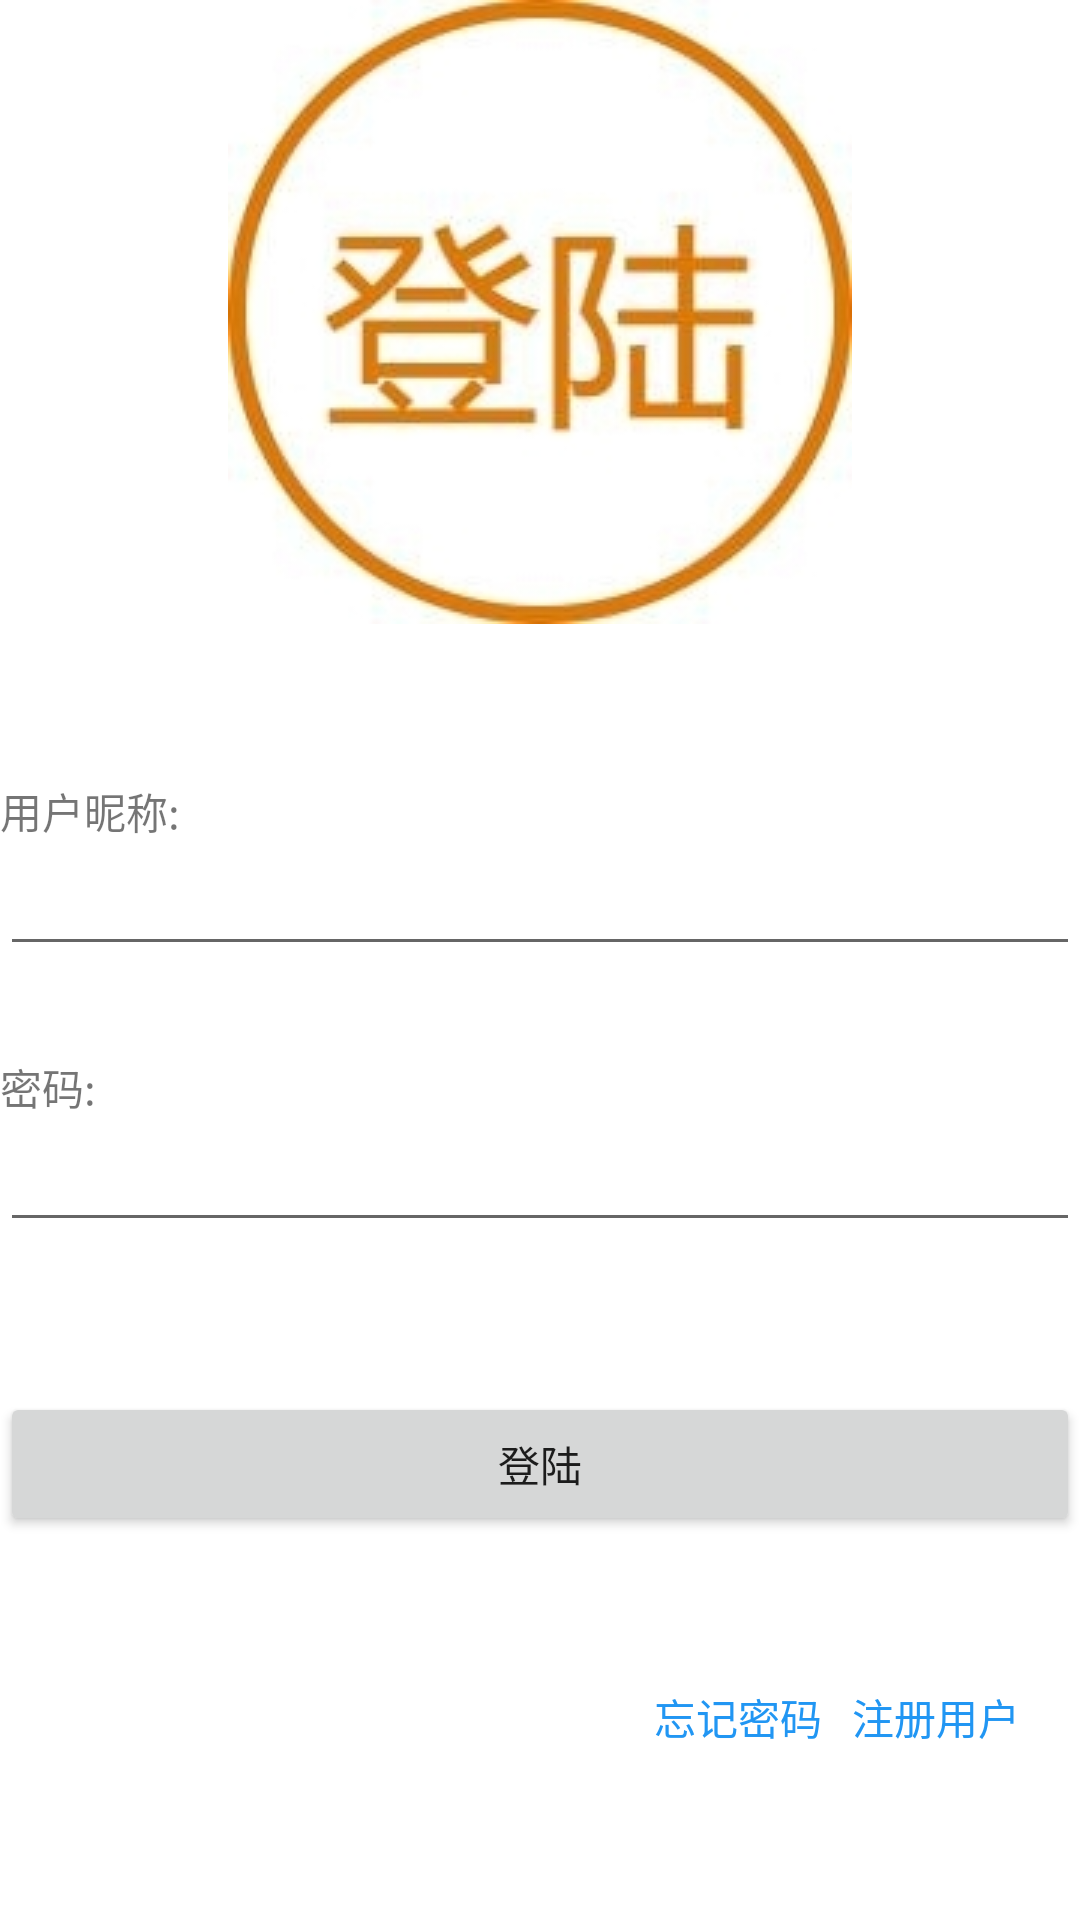

Android layout source for this screen:
<!-- AndroidManifest.xml: application theme Theme.MiniFood -->
<!-- res/layout/activity_login.xml -->
<?xml version="1.0" encoding="utf-8"?>

<LinearLayout
    xmlns:android="http://schemas.android.com/apk/res/android"
    xmlns:app="http://schemas.android.com/apk/res-auto"
    xmlns:tools="http://schemas.android.com/tools"
    android:layout_width="match_parent"
    android:layout_height="match_parent"
    android:orientation="vertical"
    tools:context=".LoginActivity">

    <LinearLayout
        android:layout_width="match_parent"
        android:layout_height="230dp"
        android:orientation="horizontal">
        <ImageView
            android:layout_width="match_parent"
            android:layout_height="wrap_content"
            app:srcCompat="@drawable/main_denglu" />
    </LinearLayout>

    <LinearLayout
        android:layout_width="match_parent"
        android:layout_height="wrap_content"
        android:orientation="vertical">
        <TextView
            android:layout_width="match_parent"
            android:layout_height="wrap_content"
            android:layout_marginTop="30dp"
            android:text="@string/UserName" />
        <EditText
            android:id="@+id/login_Name"
            android:layout_width="match_parent"
            android:layout_height="wrap_content"
            android:ems="10"
            android:inputType="textPersonName"
            android:text="" />
        <TextView
            android:layout_width="match_parent"
            android:layout_height="wrap_content"
            android:layout_marginTop="30dp"
            android:text="@string/Password" />
        <EditText
            android:id="@+id/login_Password"
            android:layout_width="match_parent"
            android:layout_height="wrap_content"
            android:ems="10"
            android:inputType="numberPassword" />
        <Button
            android:id="@+id/login_Login"
            android:layout_width="match_parent"
            android:layout_height="wrap_content"
            android:layout_marginTop="50dp"
            android:text="@string/Login" />
    </LinearLayout>

    <LinearLayout
        android:layout_width="match_parent"
        android:layout_height="match_parent"
        android:gravity="right|top"
        android:layout_marginTop="50dp"
        android:layout_marginRight="10dp"
        android:orientation="horizontal">
        <TextView
            android:id="@+id/login_ForgetPassword"
            android:layout_width="wrap_content"
            android:layout_height="wrap_content"
            android:textColor="@color/blue"
            android:layout_marginRight="10dp"
            android:text="@string/ForgetPassword" />
        <TextView
            android:id="@+id/login_Register"
            android:layout_width="wrap_content"
            android:layout_height="wrap_content"
            android:layout_marginRight="10dp"
            android:textColor="@color/blue"
            android:text="@string/RegisterUser" />
    </LinearLayout>

</LinearLayout>
<!-- resources referenced by this layout -->
<resources>
  <color name="blue">#2196F3</color>
  <!-- drawable main_denglu: jpeg bitmap (drawable, 25417 bytes) -->
  <string name="ForgetPassword">忘记密码</string>
  <string name="Login">登陆</string>
  <string name="Password">密码:</string>
  <string name="RegisterUser">注册用户</string>
  <string name="UserName">用户昵称:</string>
  <style name="Theme.MiniFood" parent="Theme.MaterialComponents.DayNight.DarkActionBar">
          
          <item name="colorPrimary">@color/purple_500</item>
          <item name="colorPrimaryVariant">@color/purple_700</item>
          <item name="colorOnPrimary">@color/white</item>
          
          <item name="colorSecondary">@color/teal_200</item>
          <item name="colorSecondaryVariant">@color/teal_700</item>
          <item name="colorOnSecondary">@color/black</item>
          
          <item name="android:statusBarColor" tools:targetApi="l">?attr/colorPrimaryVariant</item>
          
      </style>
  <color name="purple_500">#FF6200EE</color>
  <color name="purple_700">#FF3700B3</color>
  <color name="white">#FFFFFFFF</color>
  <color name="teal_200">#FF03DAC5</color>
  <color name="teal_700">#FF018786</color>
  <color name="black">#FF000000</color>
</resources>
